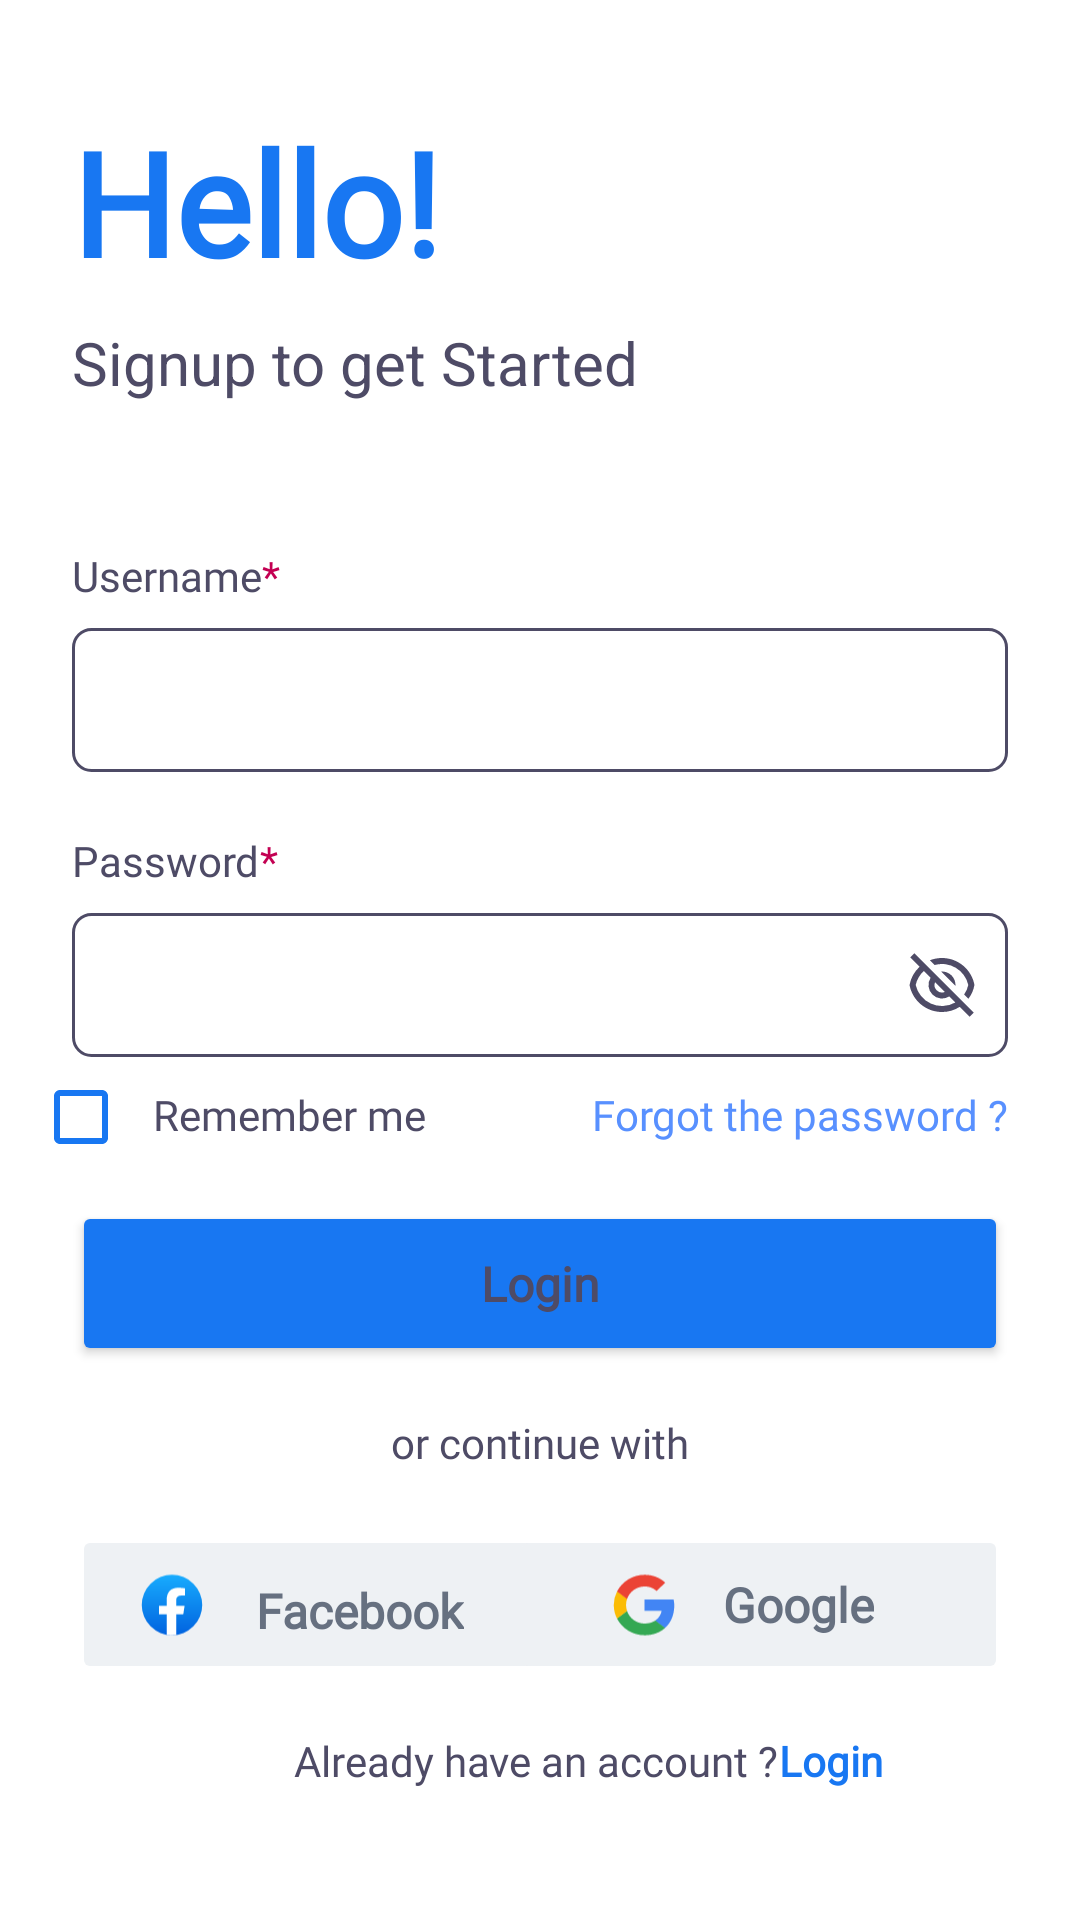

Write the Android layout XML for this screen, with the resource values it uses.
<!-- AndroidManifest.xml: application theme Theme.Kabar -->
<!-- res/layout/activity_sign_up.xml -->
<?xml version="1.0" encoding="utf-8"?>
<androidx.constraintlayout.widget.ConstraintLayout xmlns:android="http://schemas.android.com/apk/res/android"
    xmlns:app="http://schemas.android.com/apk/res-auto"
    android:layout_width="match_parent"
    android:layout_height="match_parent"
    android:background="?attr/color_white">

    <TextView
        android:id="@+id/text_hello_sign_up"
        android:layout_width="wrap_content"
        android:layout_height="wrap_content"
        android:layout_marginStart="24dp"
        android:layout_marginTop="35dp"
        android:text="@string/hello_sign_up"
        android:textAppearance="@style/TextAppearance.Login_bold_style_anthracite"
        android:textColor="?attr/color_blue_1"
        android:textSize="48sp"
        app:layout_constraintStart_toStartOf="parent"
        app:layout_constraintTop_toTopOf="parent" />

    <TextView
        android:id="@+id/text_welcome_back"
        android:layout_width="222dp"
        android:layout_height="wrap_content"
        android:layout_marginTop="8dp"
        android:text="@string/signup_to_get_started"
        android:textColor="?attr/color_anthracite"
        android:textSize="20sp"
        app:layout_constraintStart_toStartOf="@id/text_hello_sign_up"
        app:layout_constraintTop_toBottomOf="@id/text_hello_sign_up" />

    <TextView
        android:id="@+id/text_username"
        style="@style/TextAppearance.Login_normal_style_anthracite"
        android:layout_width="wrap_content"
        android:layout_height="wrap_content"
        android:layout_marginTop="48dp"
        android:text="@string/username"
        android:textSize="14sp"
        app:layout_constraintStart_toStartOf="@id/text_welcome_back"
        app:layout_constraintTop_toBottomOf="@id/text_welcome_back" />

    <TextView
        android:layout_width="wrap_content"
        android:layout_height="wrap_content"
        android:text="@string/symbol_start"
        android:textColor="@color/red"
        app:layout_constraintStart_toEndOf="@id/text_username"
        app:layout_constraintTop_toTopOf="@id/text_username" />

    <EditText
        android:id="@+id/edit_input_login"
        style="@style/LoginActivityMargin"
        android:layout_width="match_parent"
        android:paddingStart="10dp"
        android:paddingEnd="10dp"
        android:layout_height="48dp"
        android:layout_marginTop="8dp"
        android:background="@drawable/edit_text_rounded"
        app:layout_constraintEnd_toEndOf="parent"
        app:layout_constraintStart_toStartOf="@id/text_username"
        app:layout_constraintTop_toBottomOf="@id/text_username" />
    <ImageView
        android:id="@+id/ic_attention"
        android:layout_marginTop="2dp"
        android:layout_width="16dp"
        android:layout_height="16dp"
        app:layout_constraintStart_toStartOf="@id/text_username"
        app:layout_constraintTop_toBottomOf="@id/edit_input_login"
        android:src="@drawable/ic_attention"
        android:visibility="gone"/>
    <TextView
        android:id="@+id/text_invalid_username"
        android:layout_width="wrap_content"
        android:layout_height="wrap_content"
        style="@style/TextAppearance.Login_normal_style_anthracite"
        android:textSize="14sp"
        app:layout_constraintStart_toEndOf="@id/ic_attention"
        app:layout_constraintTop_toBottomOf="@id/edit_input_login"
        android:text="@string/invalid_username"
        android:textColor="?attr/color_red"
        android:visibility="gone"/>

    <TextView
        android:id="@+id/text_password"
        style="@style/TextAppearance.Login_normal_style_anthracite"
        android:layout_width="wrap_content"
        android:layout_height="wrap_content"
        android:layout_marginTop="20dp"
        android:text="@string/password"
        android:textSize="14sp"
        app:layout_constraintStart_toStartOf="@id/text_username"
        app:layout_constraintTop_toBottomOf="@id/text_invalid_username" />

    <TextView
        android:layout_width="wrap_content"
        android:layout_height="wrap_content"
        android:text="@string/symbol_start"
        android:textColor="@color/red"
        app:layout_constraintStart_toEndOf="@id/text_password"
        app:layout_constraintTop_toTopOf="@id/text_password" />

    <EditText
        android:id="@+id/edit_input_password"
        style="@style/LoginActivityMargin"
        android:layout_width="match_parent"
        android:layout_height="48dp"
        android:paddingStart="10dp"
        android:paddingEnd="10dp"
        android:layout_marginTop="8dp"
        android:background="@drawable/edit_text_rounded"
        app:layout_constraintStart_toStartOf="@id/text_password"
        app:layout_constraintTop_toBottomOf="@id/text_password" />

    <ImageView
        android:id="@+id/image_hide"
        android:layout_width="24dp"
        android:layout_height="24dp"
        android:layout_marginTop="12dp"
        android:layout_marginEnd="34dp"
        android:src="@drawable/ic_hide"
        app:layout_constraintEnd_toEndOf="@id/edit_input_password"
        app:layout_constraintTop_toTopOf="@id/edit_input_password" />

    <CheckBox
        android:id="@+id/checkbox_remember_me"
        android:layout_width="wrap_content"
        android:layout_height="24dp"
        android:layout_marginTop="8dp"
        app:layout_constraintHorizontal_bias="0"
        android:layout_marginStart="11dp"
        android:buttonTint="?color_blue_1"
        app:layout_constraintStart_toStartOf="parent"
        app:layout_constraintTop_toBottomOf="@id/edit_input_password" />

    <TextView
        android:id="@+id/text_remember_me"
        style="@style/TextAppearance.Login_normal_style_anthracite"
        android:layout_width="wrap_content"
        android:layout_height="wrap_content"
        android:layout_marginStart="40dp"
        android:layout_marginTop="9.5dp"
        android:text="@string/remember_me"
        android:textSize="14sp"
        app:layout_constraintHorizontal_bias="0"
        app:layout_constraintStart_toStartOf="@id/checkbox_remember_me"
        app:layout_constraintTop_toBottomOf="@id/edit_input_password" />

    <TextView
        android:id="@+id/text_forgot_the_password"
        style="@style/TextAppearance.Login_normal_style_anthracite"
        android:layout_width="wrap_content"
        android:layout_height="wrap_content"
        android:layout_marginTop="9.5dp"
        android:layout_marginEnd="24dp"
        android:text="@string/forgot_the_password"
        android:textColor="?attr/color_blue_2"
        android:textSize="14sp"
        app:layout_constraintEnd_toEndOf="@id/edit_input_password"
        app:layout_constraintTop_toBottomOf="@id/edit_input_password" />

    <Button
        android:id="@+id/button_login"
        style="@style/CustomBlueLoginButton"
        android:layout_marginTop="48dp"
        android:fontFamily="@font/poppins_semibold"
        android:text="@string/login"
        android:textAppearance="@style/TextAppearance.Login_bold_style_anthracite"
        android:textSize="16sp"
        app:layout_constraintEnd_toEndOf="parent"
        app:layout_constraintStart_toStartOf="parent"
        app:layout_constraintTop_toBottomOf="@id/edit_input_password" />

    <TextView
        android:id="@+id/text_or_continue_with"
        android:layout_width="wrap_content"
        android:layout_height="wrap_content"
        app:layout_constraintStart_toStartOf="@id/button_login"
        app:layout_constraintEnd_toEndOf="@id/button_login"
        app:layout_constraintTop_toBottomOf="@id/button_login"
        style="@style/TextAppearance.Login_normal_style_anthracite"
        android:textColor="?attr/color_anthracite"
        android:layout_marginTop="16dp"
        android:text="@string/or_continue_with"
        android:gravity="center_horizontal" />

    <Button
        android:id="@+id/button_facebook"
        style="@style/CustomGreyLoginButton"
        app:layout_constraintStart_toStartOf="@id/button_login"
        app:layout_constraintTop_toBottomOf="@id/button_login"
        android:layout_marginTop="53dp">
    </Button>
    <ImageView
        android:layout_width="24dp"
        android:layout_height="24dp"
        app:layout_constraintStart_toStartOf="@id/button_facebook"
        app:layout_constraintTop_toTopOf="@id/button_facebook"
        app:layout_constraintBottom_toBottomOf="@id/button_facebook"
        app:layout_constraintEnd_toEndOf="@id/button_facebook"
        android:layout_marginEnd="124.5dp"
        android:layout_marginStart="25dp"
        android:src="@drawable/ic_facebook" />
    <TextView
        android:layout_width="wrap_content"
        android:layout_height="wrap_content"
        app:layout_constraintTop_toTopOf="@id/button_facebook"
        app:layout_constraintEnd_toEndOf="@id/button_facebook"
        app:layout_constraintBottom_toBottomOf="@id/button_facebook"
        app:layout_constraintStart_toStartOf="@id/button_facebook"
        android:textColor="?color_grey_text"
        android:layout_marginEnd="33.5dp"
        android:layout_marginTop="4dp"
        android:layout_marginStart="59.5dp"
        android:textSize="16sp"
        android:text="@string/facebook"
        style="@style/TextAppearance.Login_bold_style_anthracite"/>

    <Button
        android:id="@+id/button_google"
        style="@style/CustomGreyLoginButton"
        app:layout_constraintTop_toBottomOf="@id/button_login"
        app:layout_constraintEnd_toEndOf="@id/button_login"
        android:layout_marginTop="53dp"/>
    <ImageView
        android:layout_width="24dp"
        android:layout_height="24dp"
        app:layout_constraintTop_toTopOf="@id/button_google"
        app:layout_constraintEnd_toEndOf="@id/button_google"
        app:layout_constraintBottom_toBottomOf="@id/button_google"
        app:layout_constraintStart_toStartOf="@id/button_google"
        android:layout_marginStart="36.5dp"
        android:layout_marginEnd="113.5dp"
        android:src="@drawable/ic_google"/>
    <TextView
        android:layout_width="wrap_content"
        android:layout_height="wrap_content"
        style="@style/TextAppearance.Login_bold_style_anthracite"
        android:textSize="16sp"
        app:layout_constraintTop_toTopOf="@id/button_google"
        app:layout_constraintEnd_toEndOf="@id/button_google"
        app:layout_constraintBottom_toBottomOf="@id/button_google"
        app:layout_constraintStart_toStartOf="@id/button_google"
        android:textColor="?color_grey_text"
        android:layout_marginStart="70.5dp"
        android:layout_marginEnd="44.5dp"
        android:text="@string/google"/>

    <TextView
        android:id="@+id/already_have_an_account"
        android:layout_width="wrap_content"
        android:layout_height="wrap_content"
        style="@style/TextAppearance.Login_normal_style_anthracite"
        app:layout_constraintStart_toStartOf="@id/button_facebook"
        app:layout_constraintTop_toBottomOf="@id/button_facebook"
        android:layout_marginTop="16dp"
        android:text="@string/already_have_an_account"
        android:layout_marginStart="74dp"/>
    <TextView
        android:id="@+id/text_login"
        android:layout_width="wrap_content"
        android:layout_height="wrap_content"
        android:textColor="?attr/color_blue_1"
        app:layout_constraintStart_toEndOf="@id/already_have_an_account"
        app:layout_constraintTop_toBottomOf="@id/button_google"
        style="@style/TextAppearance.Login_bold_style_anthracite"
        android:text="@string/login"
        android:layout_marginTop="16dp" />


</androidx.constraintlayout.widget.ConstraintLayout>
<!-- resources referenced by this layout -->
<resources>
  <color name="red">#C30052</color>
  <!-- drawable edit_text_rounded (drawable) -->
  <?xml version="1.0" encoding="utf-8"?>
  <shape xmlns:android="http://schemas.android.com/apk/res/android"
      android:shape="rectangle">
  
      <solid android:color="?attr/color_white" />
      <corners
          android:radius="6dp" />
      <stroke android:width="1dip" android:color="?attr/color_anthracite" />
  
  </shape>
  <!-- drawable ic_attention (drawable) -->
  <vector xmlns:android="http://schemas.android.com/apk/res/android"
      android:width="16dp"
      android:height="17dp"
      android:viewportWidth="16"
      android:viewportHeight="17">
    <group>
      <clip-path
          android:pathData="M0,0.5h16v16L0,16.5z"/>
      <path
          android:pathData="M8,15.167A6.667,6.667 0,1 1,8 1.834a6.667,6.667 0,0 1,0 13.333ZM8,13.833A5.333,5.333 0,1 0,8 3.166a5.333,5.333 0,0 0,0 10.667ZM7.333,10.5h1.334v1.333L7.333,11.833L7.333,10.5ZM7.333,5.167h1.334v4L7.333,9.167v-4Z"
          android:fillColor="#C30052"/>
    </group>
  </vector>
  <string name="already_have_an_account">Already have an account ? </string>
  <string name="facebook">Facebook</string>
  <string name="forgot_the_password">Forgot the password ?</string>
  <string name="google">Google</string>
  <string name="hello_sign_up">Hello!</string>
  <string name="invalid_username">Invalid Username</string>
  <string name="login">Login</string>
  <string name="or_continue_with">or continue with</string>
  <string name="password">Password</string>
  <string name="remember_me">Remember me</string>
  <string name="signup_to_get_started">Signup to get Started</string>
  <string name="symbol_start">*</string>
  <string name="username">Username</string>
  <style name="CustomGreyLoginButton">
          <item name="android:drawable">@drawable/custom_grey_login_button</item>
          <item name="android:layout_width">166dp</item>
          <item name="android:layout_height">53dp</item>
          <item name="backgroundTint">?attr/color_grey_background</item>
          <item name="android:textAppearance">@style/TextAppearance.Login_bold_style_anthracite</item>
          <item name="android:stateListAnimator">@null</item>
          <item name="android:textColor">?attr/color_grey_text</item>
      </style>
  <style name="LoginActivityMargin">
          <item name="android:layout_marginLeft">24dp</item>
          <item name="android:layout_marginRight">24dp</item>
      </style>
  <style name="TextAppearance.Login_bold_style_anthracite">
          <item name="android:textColor">?color_anthracite</item>
          <item name="android:textStyle">bold</item>
          <item name="fontFamily">@font/poppins_bold</item>
      </style>
  <style name="TextAppearance.Login_normal_style_anthracite">
          <item name="android:textColor">?color_anthracite</item>
          <item name="android:textStyle">normal</item>
          <item name="fontFamily">@font/poppins_regular</item>
      </style>
  <!-- drawable custom_blue_login_button (drawable) -->
  <?xml version="1.0" encoding="utf-8"?>
  <shape xmlns:android="http://schemas.android.com/apk/res/android"
      android:shape="rectangle">
  
      <solid android:color="?attr/color_blue_1" />
      <corners
          android:radius="6dp"/>
  
  </shape>
  <!-- drawable custom_grey_login_button (drawable) -->
  <?xml version="1.0" encoding="utf-8"?>
  <shape xmlns:android="http://schemas.android.com/apk/res/android"
      android:shape="rectangle">
  
      <solid android:color="?attr/color_grey_background" />
          <corners
              android:radius="6dp" />
  
  </shape>
  <color name="white">#FFFFFFFF</color>
  <color name="teal_200">#FF03DAC5</color>
  <color name="teal_700">#FF018786</color>
  <color name="black">#FF050505</color>
  <color name="blue">#1877F2</color>
  <color name="anthracite">#4E4B66</color>
  <color name="blue_2">#5890FF</color>
  <color name="grey_background">#EEF1F4</color>
  <color name="grey_text">#667080</color>
  <color name="black_2">#000000</color>
  <color name="like_color">#ED2E7E</color>
</resources>
